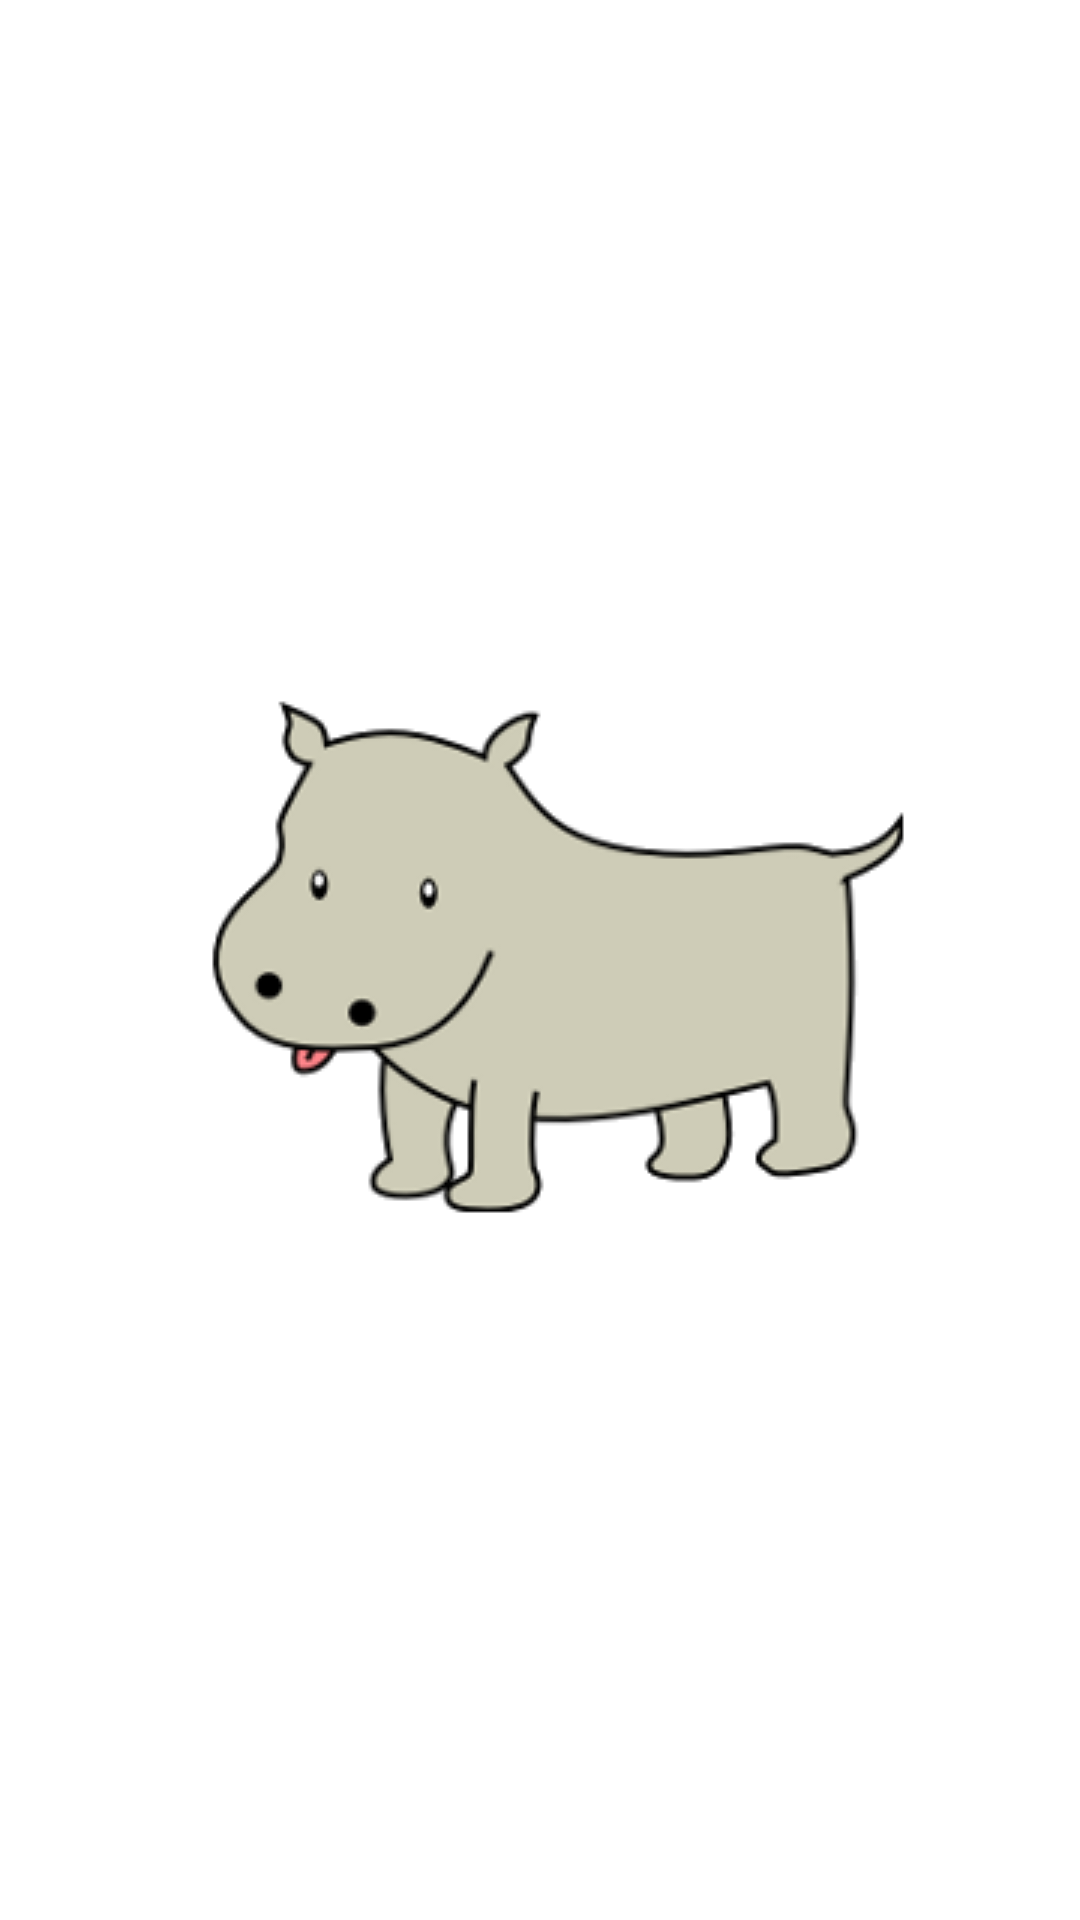

Produce the Android XML layout that renders to this screen, including the resource entries it uses.
<!-- AndroidManifest.xml: application theme Theme.AnimalBook -->
<!-- res/layout/fragment_hippo.xml -->
<?xml version="1.0" encoding="utf-8"?>

<androidx.constraintlayout.widget.ConstraintLayout xmlns:android="http://schemas.android.com/apk/res/android"
    xmlns:app="http://schemas.android.com/apk/res-auto"
    xmlns:tools="http://schemas.android.com/tools"
    android:id="@+id/frameLayout2"
    android:layout_width="match_parent"
    android:layout_height="match_parent"
    tools:context=".HippoFragment" >

    <ImageView
        android:id="@+id/imageView3"
        android:layout_width="wrap_content"
        android:layout_height="wrap_content"
        android:src="@drawable/hippo"
        app:layout_constraintBottom_toBottomOf="parent"
        app:layout_constraintEnd_toEndOf="parent"
        app:layout_constraintStart_toStartOf="parent"
        app:layout_constraintTop_toTopOf="parent" />
</androidx.constraintlayout.widget.ConstraintLayout>
<!-- resources referenced by this layout -->
<resources>
  <!-- drawable hippo: png bitmap (drawable, 18247 bytes) -->
  <style name="Theme.AnimalBook" parent="Theme.MaterialComponents.DayNight.DarkActionBar">
          
          <item name="colorPrimary">@color/purple_500</item>
          <item name="colorPrimaryVariant">@color/purple_700</item>
          <item name="colorOnPrimary">@color/white</item>
          
          <item name="colorSecondary">@color/teal_200</item>
          <item name="colorSecondaryVariant">@color/teal_700</item>
          <item name="colorOnSecondary">@color/black</item>
          
          <item name="android:statusBarColor" tools:targetApi="l">
              ?attr/colorPrimaryVariant
          </item>
          
      </style>
  <!-- not gathered from this repository: default colours our renderer supplied (Android Studio template values) -->
  <color name="purple_500">#FF6200EE</color>
  <color name="purple_700">#FF3700B3</color>
  <color name="teal_200">#FF03DAC5</color>
  <color name="teal_700">#FF018786</color>
  <color name="black">#FF000000</color>
  <color name="white">#FFFFFFFF</color>
</resources>
